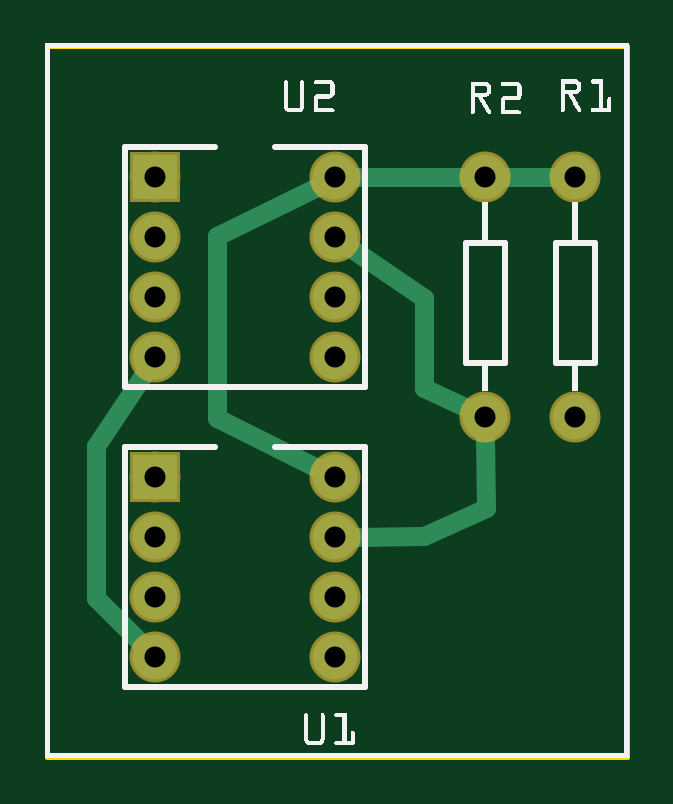
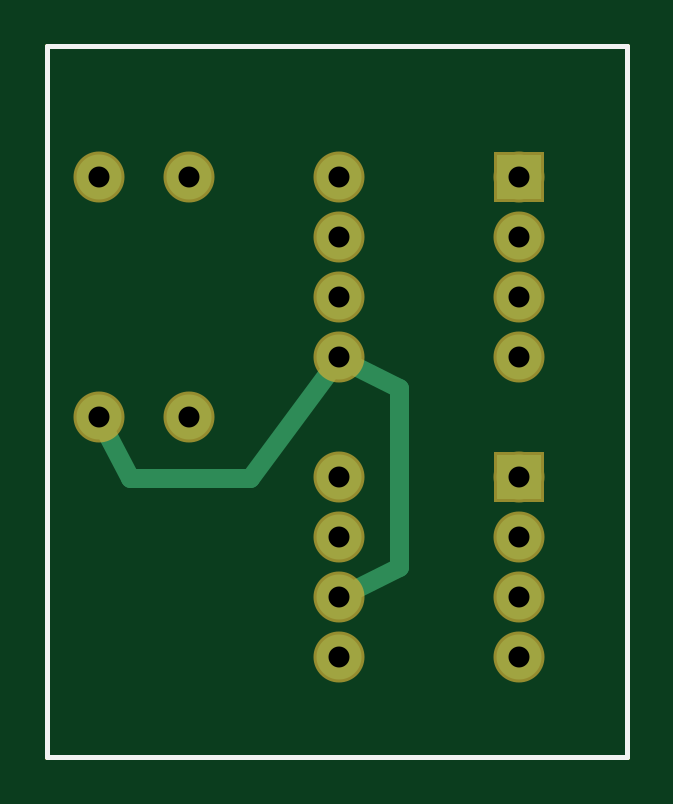
Circuit board: 8 layer files. Board 24.5 x 30.1 mm.
- outline: Attiny85-i2c_contour.gm1 (368 bytes)
- bottom_copper: Attiny85-i2c_copperBottom.gbl (783 bytes)
- top_copper: Attiny85-i2c_copperTop.gtl (1027 bytes)
- drill: Attiny85-i2c_drill.txt (408 bytes)
- bottom_mask: Attiny85-i2c_maskBottom.gbs (571 bytes)
- top_mask: Attiny85-i2c_maskTop.gts (571 bytes)
- bottom_silk: Attiny85-i2c_silkBottom.gbo (358 bytes)
- top_silk: Attiny85-i2c_silkTop.gto (81441 bytes)

=== outline: Attiny85-i2c_contour.gm1 ===
G04 MADE WITH FRITZING*
G04 WWW.FRITZING.ORG*
G04 DOUBLE SIDED*
G04 HOLES PLATED*
G04 CONTOUR ON CENTER OF CONTOUR VECTOR*
%ASAXBY*%
%FSLAX23Y23*%
%MOIN*%
%OFA0B0*%
%SFA1.0B1.0*%
%ADD10R,0.973504X1.191930*%
%ADD11C,0.008000*%
%ADD10C,0.008*%
%LNCONTOUR*%
G90*
G70*
G54D10*
G54D11*
X4Y1188D02*
X970Y1188D01*
X970Y4D01*
X4Y4D01*
X4Y1188D01*
D02*
G04 End of contour*
M02*
=== bottom_copper: Attiny85-i2c_copperBottom.gbl ===
G04 MADE WITH FRITZING*
G04 WWW.FRITZING.ORG*
G04 DOUBLE SIDED*
G04 HOLES PLATED*
G04 CONTOUR ON CENTER OF CONTOUR VECTOR*
%ASAXBY*%
%FSLAX23Y23*%
%MOIN*%
%OFA0B0*%
%SFA1.0B1.0*%
%ADD10C,0.075000*%
%ADD11R,0.075000X0.075000*%
%ADD12C,0.032000*%
%LNCOPPER0*%
G90*
G70*
G54D10*
X184Y470D03*
X484Y470D03*
X184Y370D03*
X484Y370D03*
X184Y270D03*
X484Y270D03*
X184Y170D03*
X484Y170D03*
X184Y970D03*
X484Y970D03*
X184Y870D03*
X484Y870D03*
X184Y770D03*
X484Y770D03*
X184Y670D03*
X484Y670D03*
X734Y970D03*
X734Y570D03*
X884Y970D03*
X884Y570D03*
G54D11*
X184Y470D03*
X184Y970D03*
G54D12*
X833Y469D02*
X869Y539D01*
D02*
X632Y469D02*
X833Y469D01*
D02*
X504Y642D02*
X632Y469D01*
D02*
X384Y619D02*
X454Y654D01*
D02*
X384Y320D02*
X384Y619D01*
D02*
X454Y285D02*
X384Y320D01*
G04 End of Copper0*
M02*
=== top_copper: Attiny85-i2c_copperTop.gtl ===
G04 MADE WITH FRITZING*
G04 WWW.FRITZING.ORG*
G04 DOUBLE SIDED*
G04 HOLES PLATED*
G04 CONTOUR ON CENTER OF CONTOUR VECTOR*
%ASAXBY*%
%FSLAX23Y23*%
%MOIN*%
%OFA0B0*%
%SFA1.0B1.0*%
%ADD10C,0.075000*%
%ADD11R,0.075000X0.075000*%
%ADD12C,0.032000*%
%LNCOPPER1*%
G90*
G70*
G54D10*
X184Y470D03*
X484Y470D03*
X184Y370D03*
X484Y370D03*
X184Y270D03*
X484Y270D03*
X184Y170D03*
X484Y170D03*
X184Y970D03*
X484Y970D03*
X184Y870D03*
X484Y870D03*
X184Y770D03*
X484Y770D03*
X184Y670D03*
X484Y670D03*
X734Y970D03*
X734Y570D03*
X884Y970D03*
X884Y570D03*
G54D11*
X184Y470D03*
X184Y970D03*
G54D12*
X85Y521D02*
X165Y641D01*
D02*
X85Y268D02*
X85Y521D01*
D02*
X160Y194D02*
X85Y268D01*
D02*
X286Y568D02*
X286Y871D01*
D02*
X286Y871D02*
X454Y954D01*
D02*
X454Y485D02*
X286Y568D01*
D02*
X632Y619D02*
X703Y585D01*
D02*
X632Y769D02*
X632Y619D01*
D02*
X512Y850D02*
X632Y769D01*
D02*
X734Y535D02*
X735Y418D01*
D02*
X632Y371D02*
X518Y370D01*
D02*
X735Y418D02*
X632Y371D01*
D02*
X768Y970D02*
X850Y970D01*
D02*
X518Y970D02*
X700Y970D01*
G04 End of Copper1*
M02*
=== drill: Attiny85-i2c_drill.txt ===
; NON-PLATED HOLES START AT T1
; THROUGH (PLATED) HOLES START AT T100
M48
INCH
T100C0.035000
%
T100
X001841Y002695
X001841Y003695
X007341Y005695
X001841Y009695
X001841Y001695
X004841Y007695
X004841Y006695
X004841Y009695
X001841Y006695
X001841Y008695
X008841Y009695
X007341Y009695
X004841Y001695
X001841Y004695
X008841Y005695
X004841Y004695
X004841Y003695
X004841Y002695
X001841Y007695
X004841Y008695
T00
M30

=== bottom_mask: Attiny85-i2c_maskBottom.gbs ===
G04 MADE WITH FRITZING*
G04 WWW.FRITZING.ORG*
G04 DOUBLE SIDED*
G04 HOLES PLATED*
G04 CONTOUR ON CENTER OF CONTOUR VECTOR*
%ASAXBY*%
%FSLAX23Y23*%
%MOIN*%
%OFA0B0*%
%SFA1.0B1.0*%
%ADD10C,0.085000*%
%ADD11R,0.085000X0.085000*%
%LNMASK0*%
G90*
G70*
G54D10*
X184Y470D03*
X484Y470D03*
X184Y370D03*
X484Y370D03*
X184Y270D03*
X484Y270D03*
X184Y170D03*
X484Y170D03*
X184Y970D03*
X484Y970D03*
X184Y870D03*
X484Y870D03*
X184Y770D03*
X484Y770D03*
X184Y670D03*
X484Y670D03*
X734Y970D03*
X734Y570D03*
X884Y970D03*
X884Y570D03*
G54D11*
X184Y470D03*
X184Y970D03*
G04 End of Mask0*
M02*
=== top_mask: Attiny85-i2c_maskTop.gts ===
G04 MADE WITH FRITZING*
G04 WWW.FRITZING.ORG*
G04 DOUBLE SIDED*
G04 HOLES PLATED*
G04 CONTOUR ON CENTER OF CONTOUR VECTOR*
%ASAXBY*%
%FSLAX23Y23*%
%MOIN*%
%OFA0B0*%
%SFA1.0B1.0*%
%ADD10C,0.085000*%
%ADD11R,0.085000X0.085000*%
%LNMASK1*%
G90*
G70*
G54D10*
X184Y470D03*
X484Y470D03*
X184Y370D03*
X484Y370D03*
X184Y270D03*
X484Y270D03*
X184Y170D03*
X484Y170D03*
X184Y970D03*
X484Y970D03*
X184Y870D03*
X484Y870D03*
X184Y770D03*
X484Y770D03*
X184Y670D03*
X484Y670D03*
X734Y970D03*
X734Y570D03*
X884Y970D03*
X884Y570D03*
G54D11*
X184Y470D03*
X184Y970D03*
G04 End of Mask1*
M02*
=== bottom_silk: Attiny85-i2c_silkBottom.gbo ===
G04 MADE WITH FRITZING*
G04 WWW.FRITZING.ORG*
G04 DOUBLE SIDED*
G04 HOLES PLATED*
G04 CONTOUR ON CENTER OF CONTOUR VECTOR*
%ASAXBY*%
%FSLAX23Y23*%
%MOIN*%
%OFA0B0*%
%SFA1.0B1.0*%
%ADD10R,0.973504X1.191930X0.957504X1.175930*%
%ADD11C,0.008000*%
%LNSILK0*%
G90*
G70*
G54D11*
X4Y1188D02*
X970Y1188D01*
X970Y4D01*
X4Y4D01*
X4Y1188D01*
D02*
G04 End of Silk0*
M02*
=== top_silk: Attiny85-i2c_silkTop.gto (81441 bytes, source omitted) ===
